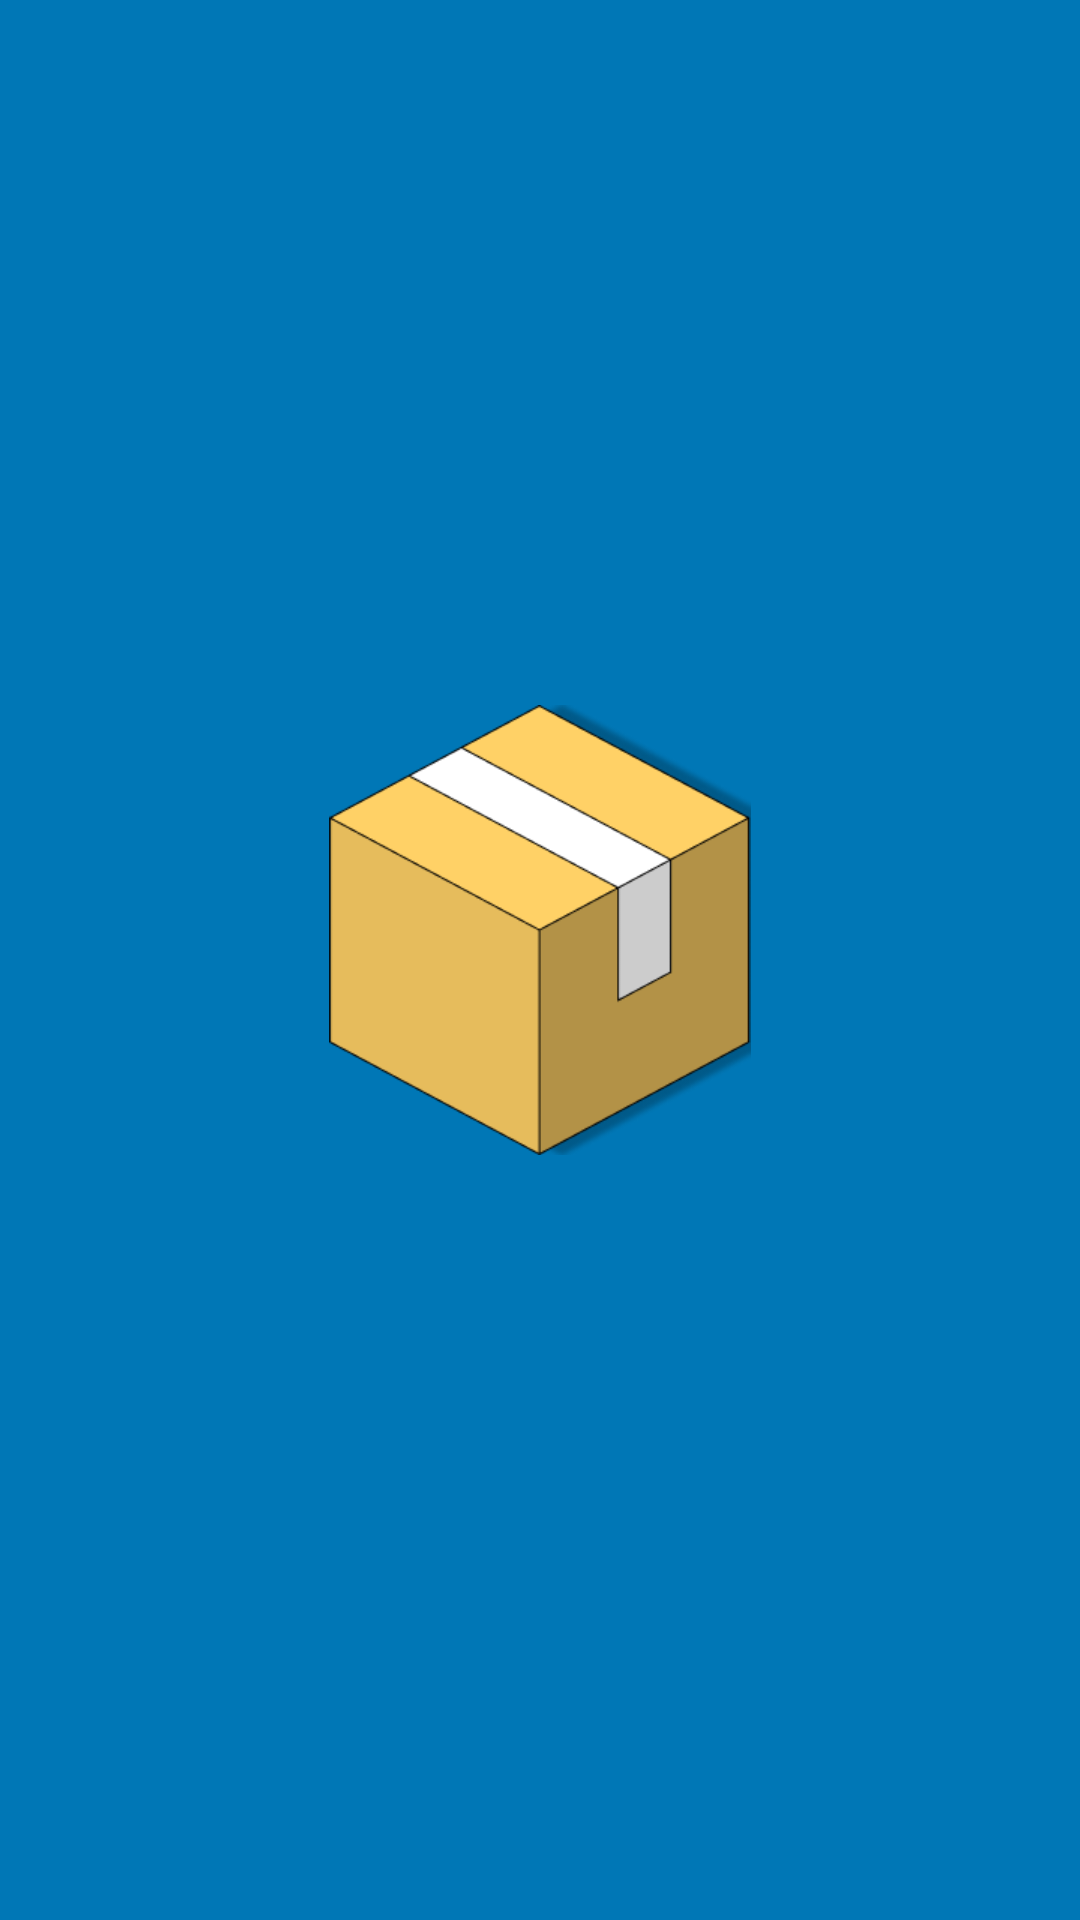

Android layout source for this screen:
<!-- AndroidManifest.xml: application theme Theme.ControleDeEstoque -->
<!-- res/layout/activity_main.xml -->
<?xml version="1.0" encoding="utf-8"?>
<LinearLayout
    xmlns:android="http://schemas.android.com/apk/res/android"
    android:layout_width="match_parent"
    android:layout_height="match_parent"
    android:gravity="center"
    android:background="@color/azul_eletrico"
    android:orientation="vertical"
    >

    <ImageView
        android:layout_width="150dp"
        android:layout_height="150dp"
        android:contentDescription="@string/logo"
        android:src="@drawable/logo"
        android:layout_marginBottom="20dp"
        />
</LinearLayout>
<!-- resources referenced by this layout -->
<resources>
  <color name="azul_eletrico">#0077B6</color>
  <!-- drawable logo: png bitmap (drawable, 13433 bytes) -->
  <string name="logo">logo</string>
  <style name="Theme.ControleDeEstoque" parent="Theme.AppCompat.Light.NoActionBar" />
</resources>
